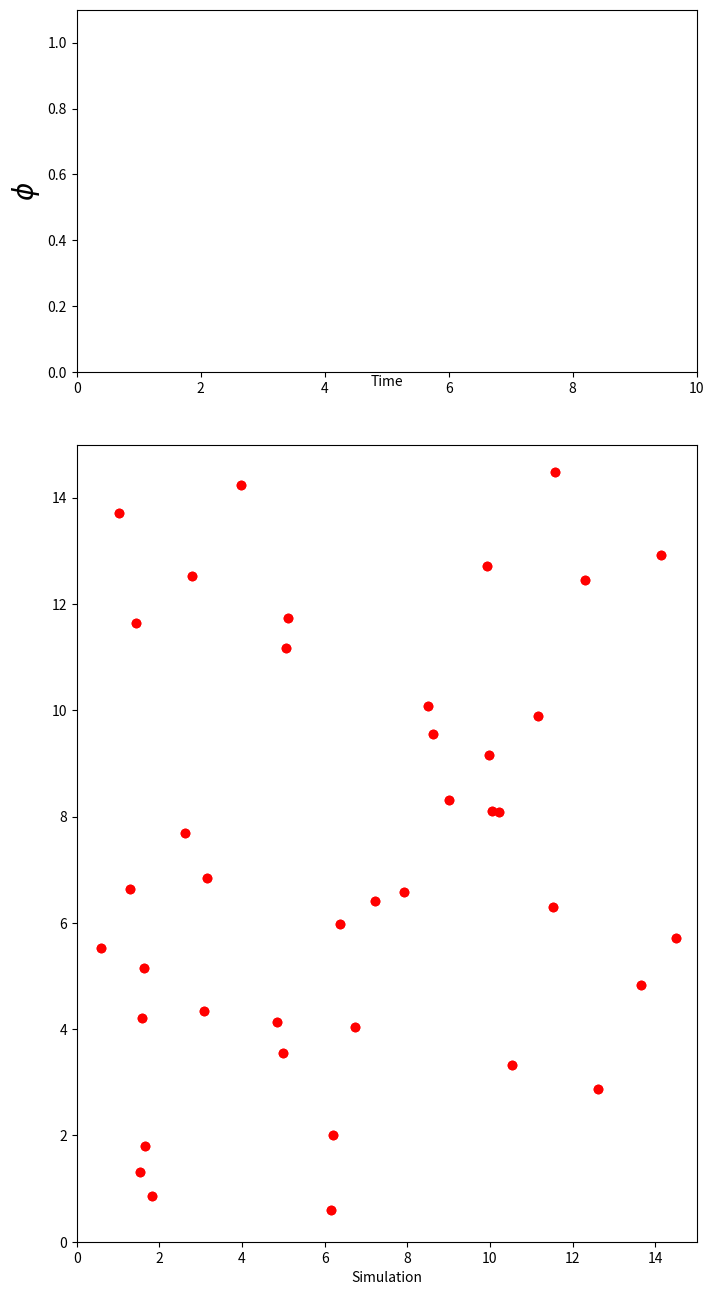

This chart was generated by the following Python code:
# -*- coding: utf-8 -*-
#This is simple demo for a simple denstiy independent Vicsek model. The only rule of the model: at each
#time step a given particle driven with a constant absolute velocity assumes the
#average direction of motion of the neighbors in terms of Voronoi diagram  with
#some random perturbation added.

import numpy as np
import matplotlib.pyplot as plt
import matplotlib.animation as animation
from scipy.spatial import Delaunay



class ScatterAnim(object):
    def __init__(self):
        self.N =40 #the number of the agents
        self.L = 15 #the size of the area the simulation is carried out
#        self.r = 1. #the interaction radius
        self.v = 0.03 #the absolute velocity of the agents
        self.eta = 2.0 #the noise
        self.nc = 7 #the nearest nc neighbors

        self.fps=25

        self.fore = np.random.random((4,self.N)) #to store the x,y cordinates and the directions of every agents
        self.las = np.zeros((4,self.N)) #the store the x,y cordinates and the directions of every agents after the update
        self.extra1 = np.zeros((4,self.N)) #for the agents on the corner of the area
        self.extra2 = np.zeros((4,self.N)) #for the agents on the edge of the area
        self.ran = np.random.random((2,self.N)) #two list of random numbers
        self.zero = np.zeros(self.N)

        self.x=np.array([])
        self.y=np.array([])

        #give an initial configeration

        #give the initial posision
        self.fore[0,:] *= self.L
        self.fore[1,:] *= self.L

	#set up the subplots
        self.fig1 = plt.figure(figsize = (8,16))
        self.ax1 = plt.subplot2grid((3,2),(1,0),colspan=2,rowspan=2)
        self.ax1.set_xlim([0,self.L])
        self.ax1.set_ylim([0,self.L])
        self.ax1.set_xlabel('Simulation')

        self.ax2 = plt.subplot2grid((3,2),(0,0),colspan=2)
        self.ax2.set_xlim([0,10])
        self.ax2.set_ylim([0,1.1])
        self.ax2.set_xlabel('Time',labelpad=-15)
        self.ax2.set_ylabel('$\phi$',fontsize=20)
        self.line, = self.ax2.plot([],[])


        #give the initial direction, the directions should be random
        self.fore[2,:] = np.where(self.ran[0,:]>0.5,-self.fore[2,:],self.fore[2,:])
        self.fore[3,:] = np.where(self.ran[1,:]>0.5,-self.fore[3,:],self.fore[3,:])


        #renormolazition
        self.denominator = np.sqrt(self.fore[2,:]**2 + self.fore[3,:]**2)
        self.fore[2,:] /=self.denominator
        self.fore[3,:] /=self.denominator

	#To do the animation
        self.ani1 = animation.FuncAnimation(self.fig1,self.update_scatt,interval =self.fps ,init_func = self.setup_plot,blit=True)


    def setup_plot(self):
        self.scat = self.ax1.scatter(self.fore[0,:],self.fore[1,:],c='r',animated=True)
        return self.scat,


    #The core part of the simulation.
    def update_scatt(self,k):

        #to simulate the perodic boundry, copy the pattern of all the agents and put them around the original one
        self.compare = np.zeros((9,2,self.N))
        self.compare[0,0,:] = self.fore[0,:]
        self.compare[0,1,:] = self.fore[1,:]

        self.compare[1,0,:] = self.fore[0,:]
        self.compare[1,1,:] = self.fore[1,:]+self.L

        self.compare[2,0,:] = self.fore[0,:]+self.L
        self.compare[2,1,:] = self.fore[1,:]+self.L

        self.compare[3,0,:] = self.fore[0,:]-self.L
        self.compare[3,1,:] = self.fore[1,:]

        self.compare[4,0,:] = self.fore[0,:]-self.L
        self.compare[4,1,:] = self.fore[1,:]+self.L

        self.compare[5,0,:] = self.fore[0,:]+self.L
        self.compare[5,1,:] = self.fore[1,:]

        self.compare[6,0,:] = self.fore[0,:]-self.L
        self.compare[6,1,:] = self.fore[1,:]-self.L

        self.compare[7,0,:] = self.fore[0,:]
        self.compare[7,1,:] = self.fore[1,:]-self.L

        self.compare[8,0,:] = self.fore[0,:]+self.L
        self.compare[8,1,:] = self.fore[1,:]-self.L


	#the simulation
        self.transposec = np.zeros((self.N*9,2))
	#move the agents
        self.las[0,:] = self.fore[0,:] + self.v*self.fore[2,:]
        self.las[1,:] = self.fore[1,:] + self.v*self.fore[3,:]

	#the periodic boundary, move the agents who go out of the area back.
        self.las[:2,:] = np.where(self.las[:2,:]>self.L,self.las[:2,:]-self.L,self.las[:2,:])
        self.las[:2,:] = np.where(self.las[:2,:]<0,self.las[:2,:]+self.L,self.las[:2,:])



        self.transposec[:,0] = self.compare[:,0,:].reshape(1,-1)
        self.transposec[:,1] = self.compare[:,1,:].reshape(1,-1)


        #the direction
	#use the Delauany package to find the neighbors of the chosen agent
        self.tri = Delaunay(self.transposec)


        self.las[2:,:] = 0

        for i in xrange(self.N):
            ineighber = np.array([]) #creat a empty array to store the neighors` cords
            for simplex in self.tri.simplices: #tri.simplices gives the indices of the points who form the Delaunay tris
                if i in simplex: #we only need the original pattern's neighbors
                    ineighber = np.append(ineighber,simplex)

            ineighber = np.unique(np.int32(ineighber))%self.N


            self.las[2,i] = np.sum(self.fore[2,ineighber])
            self.las[3,i] = np.sum(self.fore[3,ineighber])




        self.denominator = np.sqrt(self.las[2,:]**2 + self.las[3,:]**2)
        self.las[2:,:] /=self.denominator



        #the perturbation
        self.ran = np.random.random((2,self.N))

        self.theta1 = self.ran[0,:]*self.eta-self.eta/2.
        self.theta2 = self.ran[1,:]*self.eta-self.eta/2.

        self.sintemp = np.copy(self.las[2,:])
        self.costemp = np.copy(self.las[3,:])

        self.las[2,:] = self.sintemp*np.cos(self.theta1)+self.costemp*np.sin(self.theta1)
        self.las[3,:] = self.costemp*np.cos(self.theta2)-self.sintemp*np.sin(self.theta2)




        #######################

        self.fore = np.copy(self.las)
	#calculate the sum velocity of all agents
        self.sumx = np.sum(self.las[2,:])/float(self.N)
        self.sumy = np.sum(self.las[3.:])/float(self.N)

        self.x=np.append(self.x,k*0.01)
        self.y=np.append(self.y,np.sqrt((self.sumx)**2+(self.sumy)**2))

        self.xmin, self.xmax = self.ax2.get_xlim()
        if k*0.01>self.xmax:
            self.ax2.set_xlim(self.xmin, 2*self.xmax)

        self.scat = self.ax1.scatter(self.las[0,:],self.las[1,:],animated=True)
        self.line.set_data(self.x,self.y)


        return self.scat,self.line,


a = ScatterAnim()

plt.show()

